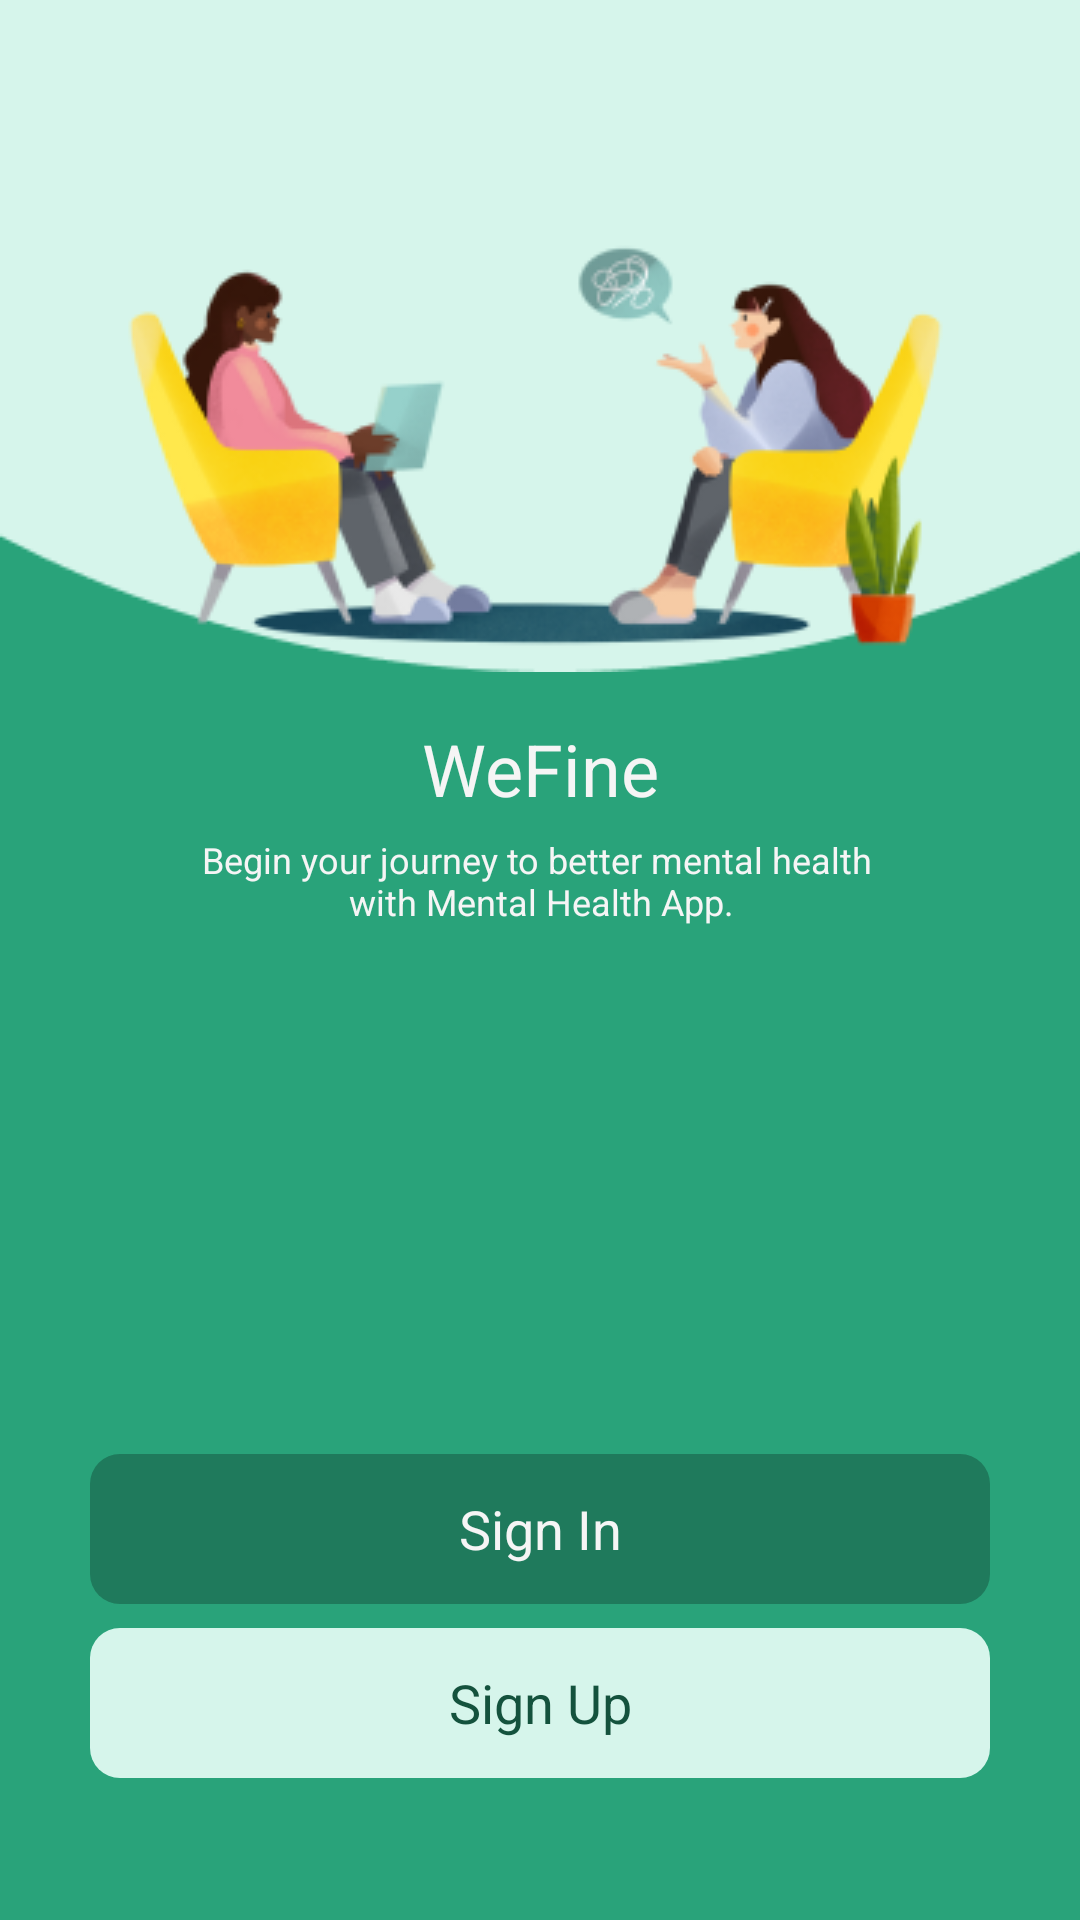

Android layout source for this screen:
<!-- AndroidManifest.xml: application theme Theme.MentalHealthApp -->
<!-- res/layout/fragment_get_started.xml -->
<?xml version="1.0" encoding="utf-8"?>
<androidx.constraintlayout.widget.ConstraintLayout xmlns:android="http://schemas.android.com/apk/res/android"
    xmlns:app="http://schemas.android.com/apk/res-auto"
    xmlns:tools="http://schemas.android.com/tools"
    android:layout_width="match_parent"
    android:layout_height="match_parent"
    android:background="@color/primary_50"
    tools:context=".presentation.GetStartedFragment">

    <RelativeLayout
        android:id="@+id/relativeLayout"
        android:layout_width="match_parent"
        android:layout_height="wrap_content"
        android:background="@drawable/img_half_eclipse"
        app:layout_constraintTop_toTopOf="parent" />

    <ImageView
        android:id="@+id/imgIllustration"
        android:layout_width="wrap_content"
        android:layout_height="wrap_content"
        android:src="@drawable/img_get_started"
        app:layout_constraintBottom_toBottomOf="parent"
        app:layout_constraintEnd_toEndOf="parent"
        app:layout_constraintStart_toStartOf="parent"
        app:layout_constraintTop_toTopOf="parent"
        app:layout_constraintVertical_bias="0.1"
        tools:ignore="ContentDescription,ImageContrastCheck" />

    <TextView
        android:id="@+id/appName"
        android:layout_width="wrap_content"
        android:layout_height="wrap_content"
        android:layout_marginTop="6dp"
        android:text="@string/app_name"
        android:textColor="@color/white"
        android:textSize="24sp"
        app:layout_constraintEnd_toEndOf="@id/imgIllustration"
        app:layout_constraintStart_toStartOf="@id/imgIllustration"
        app:layout_constraintTop_toBottomOf="@id/imgIllustration"
        tools:ignore="TextContrastCheck" />

    <TextView
        android:id="@+id/get_started_desc"
        android:layout_width="wrap_content"
        android:layout_height="wrap_content"
        android:layout_marginTop="6dp"
        android:text="@string/get_started_description"
        android:textAlignment="center"
        android:textColor="@color/white"
        android:textSize="12sp"
        app:layout_constraintEnd_toEndOf="@id/appName"
        app:layout_constraintStart_toStartOf="@id/appName"
        app:layout_constraintTop_toBottomOf="@id/appName"
        tools:ignore="TextContrastCheck" />

    <androidx.appcompat.widget.AppCompatButton
        android:id="@+id/btnSignIn"
        android:layout_width="wrap_content"
        android:layout_height="wrap_content"
        android:layout_marginHorizontal="24dp"
        android:layout_marginBottom="8dp"
        android:width="300dp"
        android:height="50dp"
        android:background="@drawable/button"
        android:backgroundTint="@color/primary_70"
        android:text="@string/signin"
        android:textAllCaps="false"
        android:textColor="@color/white"
        android:textSize="18sp"
        app:fontFamily="@font/inter_semibold"
        app:layout_constraintBottom_toTopOf="@+id/btnSignUp"
        app:layout_constraintEnd_toEndOf="@+id/btnSignUp"
        app:layout_constraintStart_toStartOf="@+id/btnSignUp" />

    <androidx.appcompat.widget.AppCompatButton
        android:id="@+id/btnSignUp"
        android:layout_width="wrap_content"
        android:layout_height="wrap_content"
        android:layout_marginHorizontal="24dp"
        android:width="300dp"
        android:height="50dp"
        android:background="@drawable/button"
        android:backgroundTint="@color/primary_10"
        android:text="@string/signup"
        android:textAllCaps="false"
        android:textColor="@color/primary_90"
        android:textSize="18sp"
        app:fontFamily="@font/inter_semibold"
        app:layout_constraintBottom_toBottomOf="parent"
        app:layout_constraintEnd_toEndOf="@+id/imgIllustration"
        app:layout_constraintStart_toStartOf="@+id/imgIllustration"
        app:layout_constraintTop_toTopOf="parent"
        app:layout_constraintVertical_bias="0.92" />

</androidx.constraintlayout.widget.ConstraintLayout>
<!-- resources referenced by this layout -->
<resources>
  <color name="primary_10">#FFD6F5EB</color>
  <color name="primary_50">#FF29A37A</color>
  <color name="primary_70">#FF1F7A5C</color>
  <color name="primary_90">#FF14523D</color>
  <color name="white">#FFF5F5F5</color>
  <!-- drawable button (drawable) -->
  <?xml version="1.0" encoding="utf-8"?>
  <shape xmlns:android="http://schemas.android.com/apk/res/android"
      android:padding="16dp"
      android:shape="rectangle">
      <corners android:radius="10dp" />
  </shape>
  <!-- drawable img_get_started: png bitmap (drawable, 35901 bytes) -->
  <!-- drawable img_half_eclipse: png bitmap (drawable, 1976 bytes) -->
  <string name="app_name">WeFine</string>
  <string name="get_started_description">Begin your journey to better mental health \nwith Mental Health App.</string>
  <string name="signin">Sign In</string>
  <string name="signup">Sign Up</string>
  <style name="Theme.MentalHealthApp" parent="Base.Theme.MentalHealthApp" />
  <style name="Base.Theme.MentalHealthApp" parent="Theme.Material3.DayNight.NoActionBar">
          <item name="colorPrimary">@color/primary_50</item>
          <item name="colorPrimaryDark">@color/primary_70</item>
          <item name="colorOnPrimary">@color/white</item>
          <item name="colorAccent">@color/black</item>
          <item name="android:windowBackground">@color/white</item>
          <item name="fontFamily">@font/inter_family</item>
      </style>
  <color name="black">#FF111111</color>
</resources>
